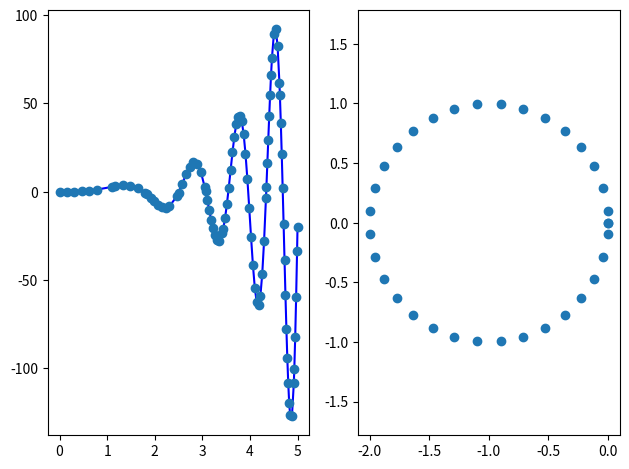

This figure's Python source:
'''
General process solving Ordinary Differential Equations, with solver like
forward Euler, Runge Kutta method. The step size is determined adaptively.

Combining ODEs:
    y1'=f1(x, y1, y2, ...yn)
    y2'=f2(x, y1, y2, ...yn)
    ...
    yn'=fn(x, y1, y2, ...yn)

with vector format:
    Y'=F(x, Y)

where:
    Y'=(y1', y2', ..., yn')
    F =(f1, f2, ..., fn)
    Y =(y1, y2, ..., yn)
'''

import numpy as np


def ode(F, span, Y0, solver=None, err=1e-6):
    '''
        General process solving ODEs Y'=F(x, Y) with adaptive step size.

        The initial point MUST exactly be the lower bound of span. If not, e.g. c1 <= t0 <= c2,
        range `span` should be split and solved separately, finally combine them together. Sample
        codes for c1 <= t0 <= c2:

            left = ode(F, [t0, c1], Y0, solver, err) # solving in a reversing direction, i.e. step size < 0
            right = ode(F, [t0, c2], Y0, solver, err)
            res = left[::-1] + right[1:]

        Arguments:
            F      : derivative function F(x, Y)
            span   : interval [x_start, x_end]
            Y0     : initial Y0 at x0=span[0] (can be a vector)
            err    : adaptive steps defined by numeric precision
            solver : solver function, e.g. Euler-forward, Runge-Kutta

        returns:
            A list of points:
                [(x_start,Y0), (x1,Y1), (x2,Y2),..., (x_end,Yn)]
    '''

    if solver==None: solver = Runge_Kutta4

    res = []
    x0, P0 = span[0], (span[0], Y0)
    res.append(P0)

    # if low bound is equal to upper bound, return itself
    h_max = span[1]-span[0] # initial step
    if h_max==0:
        return res    

    h = h_max
    while True:
        # get adaptive h
        h = adaptive_step(solver, F, P0, h, err)

        exceed = P0[0]+h>span[1] if h>0 else P0[0]+h<span[1]
        if exceed: break

        P1 = solver(F, P0, h)
        res.append(P1)
        P0 = P1 # preparation for next loop

    # close last point
    if P0[0]<span[1]:
        P1 = solver(F, P0, span[1]-P0[0])
        res.append(P1)

    return res


def adaptive_step(solver, F, P0, h0, err):
    '''
        Get step size adaptively

        Arguments:
            solver: function object of solving method
                        x, Y = solver(F, P, h)
            F     : derivative function F(x, Y)
            P0    : initial point (x0, Y0)
            h0    : initial step size
            err   : absolute err

        Return:
            step size
    '''
    assert h0!=0, "the step can't be zero!"
    h = h0

    # check diff between two tries of y1
    x1, Y11 = solver(F, P0, h)

    h = h/2.0
    P121 = solver(F, P0, h)
    x1, Y12 = solver(F, P121, h)

    if np.mean(abs(Y11-Y12))>err:
        # refine steps
        while np.mean(abs(Y11-Y12))>err:
            x1, Y11 = P121
            h = h/2
            P121 = solver(F, P0, h)
            x1, Y12 = solver(F, P121, h)            
    else:
        # expand steps
        h = h0
        while np.mean(abs(Y11-Y12))<err:
            x1, Y12 = solver(F, (x1, Y11), h)
            h = 2*h
            x1, Y11 = solver(F, P0, h)

        h = h/2.0 # previous step

    return h


def Runge_Kutta4(F, P0, h):
    '''
        Solving next point with 4 order Runge Kutta method.

        Arguments:
            F : function object return numpy.ndarry values of ODEs (f1, f2, ..., fn)
            P0: (x0, Y0) where Y0=(y10, y20, ..., yn0) is numpy.ndarry
            h : step size

        return:
            next point (x1, Y1)
    '''
    x0, Y0 = P0
    K1 = F(x0, Y0)
    K2 = F(x0+h/2, Y0+h*K1/2)
    K3 = F(x0+h/2, Y0+h*K2/2)
    K4 = F(x0+h, Y0+h*K3)
    Y1 = Y0 + h*(K1+2*K2+2*K3+K4)/6

    return (x0+h, Y1)


if __name__ == '__main__':
    
    import matplotlib.pyplot as plt

    # -------------------------------
    # test case 1: ODE
    # -------------------------------
    span = [0, 5]

    F = lambda x: np.sin(x**2) * np.exp(x)
    f = lambda x,y: 2*x*np.cos(x**2)*np.exp(x) + y

    res = ode(f, span, F(span[0]), err=1e-4)
    X,Y = zip(*res)
    X,Y = np.array(X), np.array(Y)

    plt.figure(tight_layout=True)
    plt.subplot(121)
    plt.plot(X, F(X), 'b')
    plt.plot(X, Y, 'o')


    # -------------------------------
    # test case 2: ODEs
    # -------------------------------
    span = [0, 2*np.pi]
    def F(x, Y):
        y1, y2 = Y
        return np.array([-np.sin(x), np.cos(x)])

    res = ode(F, span, np.array([0,0]), err=1e-6)    
    res = [x[1] for x in res]
    X,Y = zip(*res)
    X,Y = np.array(X), np.array(Y)

    plt.subplot(122)
    plt.plot(X, Y, 'o')
    plt.axis('equal')
    plt.show()

    
